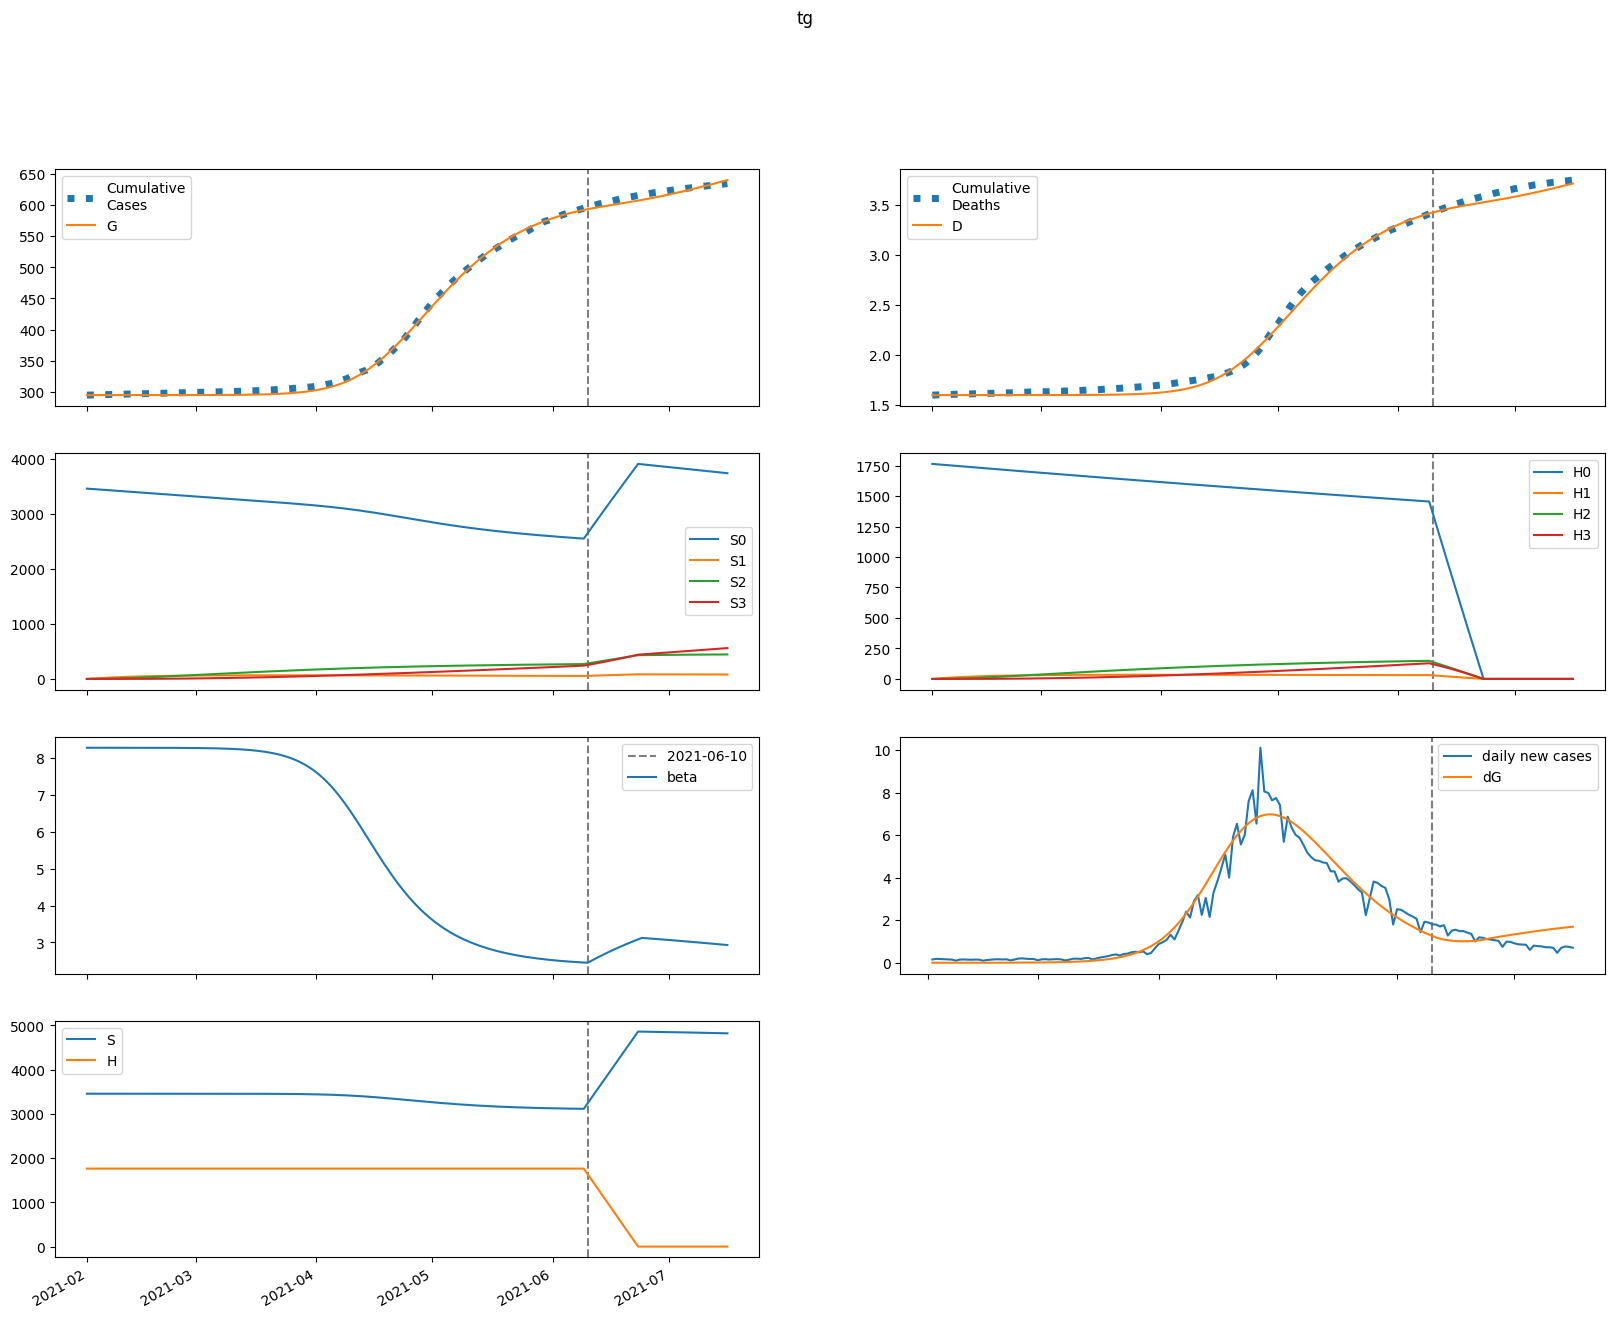

Data behind this chart, as committed beside it:
series, 2021-02-01, 2021-02-02, 2021-02-03, 2021-02-04, 2021-02-05, 2021-02-06, 2021-02-07, 2021-02-08, 2021-02-09, 2021-02-10, 2021-02-11, 2021-02-12, 2021-02-13, 2021-02-14, 2021-02-15, 2021-02-16, 2021-02-17, 2021-02-18, 2021-02-19, 2021-02-20, 2021-02-21, 2021-02-22, 2021-02-23
S, 3457410, 3457410, 3457409, 3457409, 3457408, 3457408, 3457407, 3457406, 3457405, 3457404, 3457402, 3457401, 3457399, 3457396, 3457394, 3457391, 3457387, 3457383, 3457378, 3457373, 3457366, 3457358, 3457349
E, 1.625, 1.226, 1.251, 1.408, 1.626, 1.889, 2.199, 2.561, 2.983, 3.476, 4.05, 4.719, 5.499, 6.406, 7.463, 8.693, 10.12, 11.79, 13.73, 15.98, 18.61, 21.65, 25.2
I, 0.0, 0.354, 0.4973, 0.5961, 0.6947, 0.8063, 0.9363, 1.088, 1.266, 1.474, 1.716, 1.999, 2.329, 2.714, 3.162, 3.683, 4.291, 4.998, 5.821, 6.779, 7.894, 9.19, 10.7
A, 0.0, 0.04583, 0.07221, 0.09458, 0.1174, 0.1423, 0.1701, 0.2017, 0.2379, 0.2796, 0.3276, 0.3833, 0.4479, 0.523, 0.6102, 0.7117, 0.8297, 0.967, 1.127, 1.313, 1.529, 1.78, 2.073
IH, 0.0, 0.0, 0.06139, 0.1196, 0.1684, 0.2121, 0.2552, 0.3011, 0.3525, 0.4113, 0.4793, 0.5583, 0.6504, 0.7576, 0.8827, 1.028, 1.198, 1.396, 1.626, 1.894, 2.206, 2.568, 2.991
IN, 0.0, 0.0, 0.06216, 0.1469, 0.2455, 0.3573, 0.4841, 0.6284, 0.7935, 0.9829, 1.201, 1.453, 1.743, 2.08, 2.47, 2.923, 3.449, 4.059, 4.769, 5.593, 6.552, 7.666, 8.962
D, 1601, 1601, 1601, 1601, 1601, 1601, 1601, 1601, 1601, 1601, 1601, 1601, 1601, 1601, 1601, 1601, 1601, 1601, 1601, 1601, 1601, 1601, 1601
R, 0.0, 0.0, 0.008187, 0.05132, 0.1282, 0.2352, 0.371, 0.5364, 0.7342, 0.9684, 1.244, 1.569, 1.949, 2.394, 2.915, 3.524, 4.236, 5.067, 6.036, 7.168, 8.487, 10.03, 11.82
G, 294587, 294587, 294588, 294588, 294588, 294589, 294589, 294589, 294590, 294591, 294591, 294592, 294593, 294595, 294596, 294598, 294599, 294602, 294604, 294607, 294611, 294615, 294619
H, 1763582, 1763582, 1763582, 1763582, 1763582, 1763582, 1763582, 1763582, 1763582, 1763582, 1763582, 1763582, 1763582, 1763582, 1763582, 1763582, 1763582, 1763582, 1763582, 1763582, 1763582, 1763582, 1763582
S0, 3457410, 3452224, 3447045, 3441874, 3436710, 3431555, 3426407, 3421266, 3416133, 3411008, 3405890, 3400779, 3395676, 3390581, 3385492, 3380411, 3375337, 3370270, 3365210, 3360156, 3355110, 3350069, 3345036
E0, 1.625, 1.226, 1.25, 1.407, 1.622, 1.883, 2.189, 2.546, 2.963, 3.448, 4.013, 4.671, 5.436, 6.327, 7.363, 8.569, 9.971, 11.6, 13.5, 15.7, 18.26, 21.24, 24.69
I0, 0.0, 0.354, 0.4973, 0.596, 0.6943, 0.8052, 0.9342, 1.085, 1.261, 1.466, 1.705, 1.984, 2.308, 2.687, 3.127, 3.639, 4.235, 4.928, 5.734, 6.672, 7.762, 9.03, 10.5
A0, 0.0, 0.04583, 0.07221, 0.09456, 0.1173, 0.1421, 0.1698, 0.2012, 0.2371, 0.2782, 0.3258, 0.3807, 0.4444, 0.5183, 0.6042, 0.7039, 0.8198, 0.9545, 1.111, 1.293, 1.505, 1.751, 2.037
IH0, 0.0, 0.0, 0.06139, 0.1196, 0.1684, 0.212, 0.2549, 0.3006, 0.3516, 0.4098, 0.4771, 0.5551, 0.6459, 0.7516, 0.8747, 1.018, 1.185, 1.379, 1.604, 1.867, 2.172, 2.528, 2.941
IN0, 0.0, 0.0, 0.06216, 0.1469, 0.2455, 0.3572, 0.4838, 0.6278, 0.7922, 0.9807, 1.197, 1.447, 1.736, 2.069, 2.455, 2.902, 3.421, 4.023, 4.721, 5.532, 6.474, 7.569, 8.841
D0, 1601, 1601, 1601, 1601, 1601, 1601, 1601, 1601, 1601, 1601, 1601, 1601, 1601, 1601, 1601, 1601, 1601, 1601, 1601, 1601, 1601, 1601, 1601
R0, 0.0, 0.0, 0.008187, 0.05132, 0.1282, 0.2352, 0.3709, 0.5361, 0.7335, 0.9671, 1.242, 1.565, 1.943, 2.385, 2.902, 3.506, 4.211, 5.033, 5.991, 7.108, 8.409, 9.925, 11.69
G0, 294587, 294587, 294588, 294588, 294588, 294589, 294589, 294589, 294590, 294591, 294591, 294592, 294593, 294594, 294596, 294597, 294599, 294601, 294604, 294607, 294610, 294614, 294619
H0, 1763582, 1760936, 1758295, 1755657, 1753024, 1750394, 1747769, 1745147, 1742530, 1739916, 1737306, 1734700, 1732098, 1729500, 1726905, 1724315, 1721729, 1719146, 1716567, 1713992, 1711421, 1708854, 1706291
S1, 0.0, 5186, 9994, 14451, 18581, 22409, 25956, 29241, 32285, 35103, 37712, 40127, 42362, 44430, 46342, 48110, 49744, 51254, 52648, 53935, 55123, 56218, 57228
E1, 0.0, 0.0, 0.0004899, 0.001714, 0.003651, 0.006318, 0.009786, 0.01416, 0.01959, 0.02625, 0.03433, 0.0441, 0.05584, 0.0699, 0.08668, 0.1067, 0.1304, 0.1585, 0.1917, 0.231, 0.2772, 0.3317, 0.3958
I1, 0.0, 0.0, 0.0, 0.0001067, 0.0004427, 0.001083, 0.002081, 0.003486, 0.005354, 0.007752, 0.01076, 0.01448, 0.01903, 0.02455, 0.0312, 0.03919, 0.04874, 0.06012, 0.07364, 0.08969, 0.1087, 0.1311, 0.1576
A1, 0.0, 0.0, 0.0, 1.381377612574597e-05, 5.9683295354618676e-05, 0.000152, 0.000303, 0.0005248, 0.0008305, 0.001235, 0.001754, 0.002409, 0.003222, 0.004221, 0.005438, 0.006911, 0.008684, 0.01081, 0.01335, 0.01637, 0.01996, 0.02421, 0.02924
IH1, 0.0, 0.0, 0.0, 0.0, 1.850222855019666e-05, 8.684837001582948e-05, 0.0002351, 0.0004888, 0.0008704, 0.001402, 0.002107, 0.003012, 0.00415, 0.005557, 0.00728, 0.00937, 0.01189, 0.01492, 0.01854, 0.02285, 0.02798, 0.03407, 0.04127
IN1, 0.0, 0.0, 0.0, 0.0, 1.8733638002541157e-05, 9.57041416093753e-05, 0.000282, 0.0006357, 0.001221, 0.002111, 0.003385, 0.005134, 0.007464, 0.0105, 0.01437, 0.01926, 0.02534, 0.03285, 0.04204, 0.05323, 0.06677, 0.08309, 0.1027
D1, 0.0, 0.0, 0.0, 0.0, 0.0, 1.0634552378644333e-07, 6.055251428401738e-07, 1.9567869973980367e-06, 4.766059470190824e-06, 9.768586193206794e-06, 1.782576472163137e-05, 2.9934605124463113e-05, 4.724718410173667e-05, 7.109814068424018e-05, 0.000103, 0.0001449, 0.0001987, 0.0002671, 0.0003528, 0.0004594, 0.0005908, 0.0007516, 0.0009474
R1, 0.0, 0.0, 0.0, 0.0, 2.4675048722736878e-06, 2.2240062181843324e-05, 9.247644069146395e-05, 0.0002642, 0.0006045, 0.001196, 0.002135, 0.003538, 0.005538, 0.008292, 0.01198, 0.01683, 0.02309, 0.03104, 0.04106, 0.05354, 0.06896, 0.0879, 0.111
G1, 0.0, 0.0, 0.0, 0.0001067, 0.00048, 0.001275, 0.002651, 0.004782, 0.007867, 0.01213, 0.01785, 0.02533, 0.03493, 0.04709, 0.06231, 0.08119, 0.1044, 0.1328, 0.1673, 0.2091, 0.2594, 0.3197, 0.392
H1, 0.0, 2645, 5098, 7371, 9478, 11431, 13240, 14916, 16468, 17906, 19236, 20468, 21608, 22663, 23639, 24540, 25374, 26144, 26855, 27512, 28118, 28677, 29192
S2, 0.0, 0.0, 370.4, 1080, 2099, 3401, 4962, 6757, 8765, 10966, 13343, 15878, 18555, 21360, 24280, 27301, 30412, 33603, 36864, 40186, 43560, 46979, 50435
E2, 0.0, 0.0, 0.0, 1.7446037010516632e-05, 7.483210227719725e-05, 0.0001974, 0.0004157, 0.0007674, 0.001299, 0.00207, 0.003151, 0.004631, 0.00662, 0.009253, 0.01269, 0.01714, 0.02285, 0.0301, 0.03927, 0.05079, 0.06518, 0.08308, 0.1052
I2, 0.0, 0.0, 0.0, 0.0, 3.7992691318254808e-06, 1.876956656532004e-05, 5.5206960014533485e-05, 0.0001265, 0.0002494, 0.0004453, 0.0007407, 0.001168, 0.001769, 0.002593, 0.003703, 0.005175, 0.007102, 0.009599, 0.0128, 0.01689, 0.02205, 0.02855, 0.03668
A2, 0.0, 0.0, 0.0, 0.0, 4.919516345501183e-07, 2.5142272415583044e-06, 7.631544305337058e-06, 1.798946177782446e-05, 3.641482359968408e-05, 6.655127396030802e-05, 0.000113, 0.0001817, 0.0002798, 0.0004165, 0.000603, 0.0008533, 0.001184, 0.001617, 0.002177, 0.002896, 0.00381, 0.004968, 0.006423
IH2, 0.0, 0.0, 0.0, 0.0, 0.0, 6.589220424040697e-07, 3.6135930762796224e-06, 1.1539787440969171e-05, 2.8207320714692524e-05, 5.859884524535025e-05, 0.0001091, 0.0001878, 0.0003047, 0.0004725, 0.0007067, 0.001027, 0.001456, 0.002023, 0.002765, 0.003724, 0.004954, 0.006519, 0.008496
IN2, 0.0, 0.0, 0.0, 0.0, 0.0, 6.671632544589722e-07, 3.9354865633360505e-06, 1.3466777248654187e-05, 3.511468518435609e-05, 7.745943683640925e-05, 0.0001525, 0.0002762, 0.0004699, 0.0007611, 0.001185, 0.001786, 0.002621, 0.003759, 0.005289, 0.007318, 0.00998, 0.01344, 0.01789
D2, 0.0, 0.0, 0.0, 0.0, 0.0, 0.0, 3.787295651644569e-09, 2.4557196283097793e-08, 9.08845976804307e-08, 2.530122185709577e-07, 5.89821639878818e-07, 1.216916154792643e-06, 2.2962578368436942e-06, 4.047826182308738e-06, 6.763809618672622e-06, 1.0825904821781601e-05, 1.672638340058865e-05, 2.509369295170679e-05, 3.6723492023197854e-05, 5.261617892520091e-05, 7.402216603164377e-05, 0.0001025, 0.00014
R2, 0.0, 0.0, 0.0, 0.0, 0.0, 8.787554135273558e-08, 8.614734243608196e-07, 4.015682385084698e-06, 1.2985854211431304e-05, 3.3653229739346394e-05, 7.515026207377705e-05, 0.0001508, 0.0002793, 0.0004861, 0.0008049, 0.00128, 0.001969, 0.002945, 0.004301, 0.006155, 0.008653, 0.01198, 0.01636
G2, 0.0, 0.0, 0.0, 0.0, 3.7992691318254808e-06, 2.009565186218308e-05, 6.308431751326969e-05, 0.0001536, 0.0003207, 0.0006037, 0.001054, 0.001741, 0.002749, 0.004191, 0.006206, 0.00897, 0.0127, 0.01768, 0.02423, 0.03279, 0.04385, 0.05804, 0.07613
H2, 0.0, 0.0, 189, 550.8, 1071, 1735, 2531, 3446, 4471, 5594, 6806, 8099, 9465, 10896, 12385, 13926, 15513, 17141, 18804, 20498, 22220, 23963, 25726
S3, 0.0, 0.0, 0.0, 4.41, 17.27, 42.26, 82.75, 141.8, 222.3, 326.6, 457.1, 616, 805, 1026, 1280, 1569, 1894, 2256, 2656, 3095, 3574, 4092, 4651
E3, 0.0, 0.0, 0.0, 0.0, 1.4392775666344854e-07, 7.710985543136127e-07, 2.475535977859445e-06, 6.1929038498279225e-06, 1.3314680057519461e-05, 2.5835265274913045e-05, 4.654038529034343e-05, 7.924691769985897e-05, 0.0001291, 0.000203, 0.00031, 0.0004619, 0.0006741, 0.0009666, 0.001365, 0.001901, 0.002617, 0.003564, 0.004808
I3, 0.0, 0.0, 0.0, 0.0, 0.0, 3.134352419261182e-08, 1.883276261652339e-07, 6.61698274354421e-07, 1.779386005845334e-06, 4.05788726505848e-06, 8.267748008189104e-06, 1.5517219978205946e-05, 2.7358945535646143e-05, 4.592550284502719e-05, 7.410086568936561e-05, 0.0001157, 0.0001759, 0.0002613, 0.0003806, 0.0005449, 0.0007687, 0.00107, 0.001473
A3, 0.0, 0.0, 0.0, 0.0, 0.0, 4.058543215575719e-09, 2.507738345076966e-08, 9.040423996068902e-08, 2.4888610050865217e-07, 5.798821461911878e-07, 1.2048149716801917e-06, 2.3019711110522357e-06, 4.125420546177423e-06, 7.029115357958462e-06, 1.1497460171269246e-05, 1.81839310877209e-05, 2.7959665448947425e-05, 4.197436370963867e-05, 6.173235085347674e-05, 8.918725475767894e-05, 0.0001269, 0.000178, 0.0002467
IH3, 0.0, 0.0, 0.0, 0.0, 0.0, 0.0, 5.43602947317759e-09, 3.5618442479135916e-08, 1.3412979831091576e-07, 3.815440496123165e-07, 9.112543527480399e-07, 1.929437121213913e-06, 3.740417076326231e-06, 6.778963228737497e-06, 1.1651359182377503e-05, 1.9187473625411254e-05, 3.0506527547094634e-05, 4.709983214057005e-05, 7.093447547382094e-05, 0.0001046, 0.0001514, 0.0002156, 0.0003029
IN3, 0.0, 0.0, 0.0, 0.0, 0.0, 0.0, 5.504018504872001e-09, 3.834665129674638e-08, 1.529525024956079e-07, 4.59074578721129e-07, 1.1526123532401902e-06, 2.5566508055754837e-06, 5.175487709266778e-06, 9.765154379151266e-06, 1.7424813796588434e-05, 2.971447696463618e-05, 4.880575741908209e-05, 7.767393534168555e-05, 0.0001203, 0.0001822, 0.0002703, 0.0003941, 0.0005657
D3, 0.0, 0.0, 0.0, 0.0, 0.0, 0.0, 0.0, 3.1244744387154905e-11, 2.3596937588895045e-10, 1.006909136904535e-09, 3.199915330376901e-09, 8.437545012809758e-09, 1.9527398362736084e-08, 4.102624711398243e-08, 7.998979106401462e-08, 1.469584749559208e-07, 2.5724259166635015e-07, 4.325853965668364e-07, 7.033017757129172e-07, 1.111012875395551e-06, 1.7121248734596793e-06, 2.5822337721684775e-06, 3.8216789247421275e-06
R3, 0.0, 0.0, 0.0, 0.0, 0.0, 0.0, 7.249628970098577e-10, 7.881454255252987e-09, 4.166525024599215e-08, 1.5288706520303553e-07, 4.47380812411186e-07, 1.120883222700711e-06, 2.507252365122483e-06, 5.143732457157547e-06, 9.857996279384285e-06, 1.7882939610940414e-05, 3.100671206665155e-05, 5.176730549322224e-05, 8.370325714661576e-05, 0.0001317, 0.0002023, 0.0003043, 0.0004496
G3, 0.0, 0.0, 0.0, 0.0, 0.0, 3.134352419261182e-08, 1.992676741432835e-07, 7.383716219186573e-07, 2.087016498622244e-06, 4.9865892160349305e-06, 1.0612802539572595e-05, 2.074802402914516e-05, 3.800583266659643e-05, 6.612167278634398e-05, 0.0001103, 0.0001778, 0.0002784, 0.0004252, 0.0006357, 0.0009329, 0.001347, 0.001917, 0.002693
H3, 0.0, 0.0, 0.0, 2.249, 8.807, 21.55, 42.21, 72.34, 113.4, 166.6, 233.2, 314.2, 410.6, 523.3, 653, 800.5, 966.2, 1151, 1355, 1579, 1823, 2087, 2373
beta, 8.27, 8.27, 8.27, 8.27, 8.27, 8.27, 8.27, 8.27, 8.27, 8.27, 8.27, 8.27, 8.27, 8.27, 8.269, 8.269, 8.269, 8.269, 8.269, 8.268, 8.268, 8.268, 8.267
